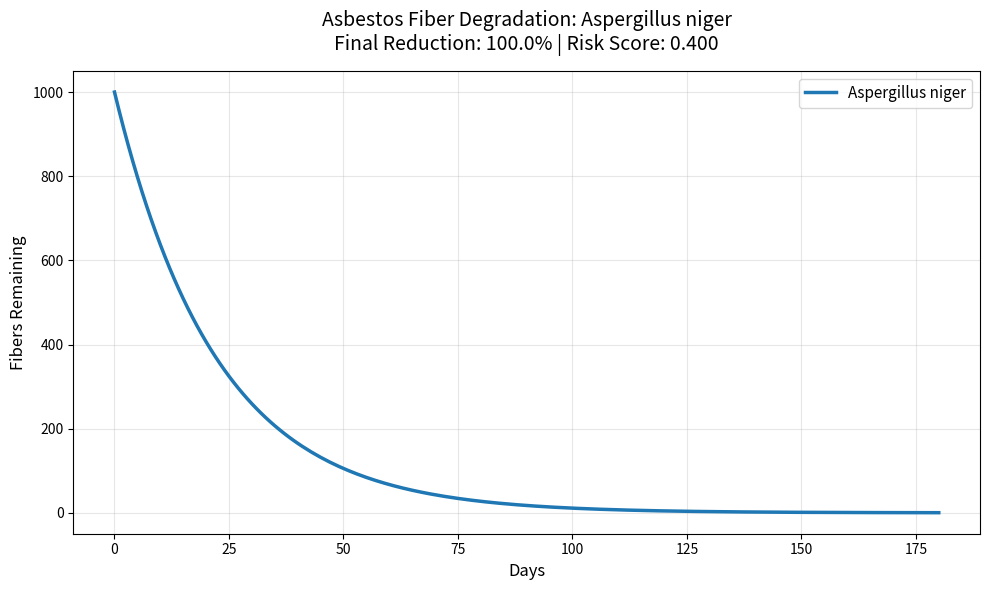

Write Python code to recreate this figure.
#!/usr/bin/env python3
"""
AsbestosAI-Agent: Dene-built fungal bioremediation simulator
Gift to Dr. Martin Pritchard & Leeds Beckett University
Author: Lyle Antoine | Natekco Labs
License: MIT
"""

import numpy as np
import matplotlib.pyplot as plt
import argparse
import csv
import os
import sys

# === Leeds-Inspired Strain Data (Chrysotile Degradation) ===
strains = {
    'Aspergillus_niger': {
        'degrad_rate': 0.045,      # % mass loss per day
        'toxin_reduction': 0.40,   # 40% toxin mobility drop
        'temp_opt': 28,            # °C
        'name': 'Aspergillus niger'
    },
    'Penicillium_chrysogenum': {
        'degrad_rate': 0.035,
        'toxin_reduction': 0.52,
        'temp_opt': 25,
        'name': 'Penicillium chrysogenum'
    }
}

def simulate_degradation(strain_name='Aspergillus_niger', days=180, initial_fibers=1000):
    """Simulate fungal asbestos fiber degradation over time."""
    # === Input Validation ===
    if strain_name not in strains:
        print(f"Warning: Strain '{strain_name}' not found. Using 'Aspergillus_niger'.")
        strain_name = 'Aspergillus_niger'
    
    if days < 1 or initial_fibers <= 0:
        print("Error: 'days' must be > 0 and 'initial_fibers' > 0.")
        sys.exit(1)

    strain = strains[strain_name]
    x = np.arange(days + 1)
    y = initial_fibers * np.exp(-strain['degrad_rate'] * x)

    # === Risk Score ===
    final_reduction = (initial_fibers - y[-1]) / initial_fibers * 100
    risk_score = strain['toxin_reduction'] * (final_reduction / 100)

    # === Plot ===
    plt.figure(figsize=(10, 6))
    plt.plot(x, y, label=f"{strain['name']}", linewidth=2.5, color='#1f77b4')
    plt.title(f"Asbestos Fiber Degradation: {strain['name']}\nFinal Reduction: {final_reduction:.1f}% | Risk Score: {risk_score:.3f}", 
              fontsize=14, pad=15)
    plt.xlabel("Days", fontsize=12)
    plt.ylabel("Fibers Remaining", fontsize=12)
    plt.grid(True, alpha=0.3)
    plt.legend(fontsize=11)
    plt.tight_layout()
    plot_path = "degradation_plot.png"
    plt.savefig(plot_path, dpi=300, bbox_inches='tight')
    plt.show()  # Now shows live on screen!

    # === CSV Report ===
    os.makedirs("output", exist_ok=True)
    csv_path = "output/degradation_report.csv"
    with open(csv_path, 'w', newline='') as f:
        writer = csv.writer(f)
        writer.writerow(['Day', 'Fibers_Remaining', 'Reduction_%', 'Risk_Score'])
        for i in range(0, days + 1, 30):
            reduction = (initial_fibers - y[i]) / initial_fibers * 100
            writer.writerow([i, round(y[i], 2), round(reduction, 2), round(risk_score, 3)])

    # === Final Output ===
    print(f"\nFinal Reduction: {final_reduction:.1f}%")
    print(f"Risk Score: {risk_score:.3f} (0.0 = no risk, 1.0 = full risk)")
    print(f"Plot saved: {plot_path}")
    print(f"CSV saved: {csv_path}\n")

    return y, final_reduction, risk_score

# === CLI ===
if __name__ == "__main__":
    parser = argparse.ArgumentParser(
        description="AsbestosAI-Agent: Fungal Bioremediation Simulator",
        formatter_class=argparse.RawTextHelpFormatter
    )
    parser.add_argument('--strain', type=str, default='Aspergillus_niger',
                        choices=list(strains.keys()), 
                        help="Fungal strain to simulate")
    parser.add_argument('--days', type=int, default=180, 
                        help="Simulation duration in days (default: 180)")
    parser.add_argument('--initial_fibers', type=int, default=1000, 
                        help="Initial fiber mass (arbitrary units, default: 1000)")
    
    try:
        args = parser.parse_args()
        simulate_degradation(args.strain, args.days, args.initial_fibers)
    except KeyboardInterrupt:
        print("\nSimulation stopped by user.")
        sys.exit(0)
